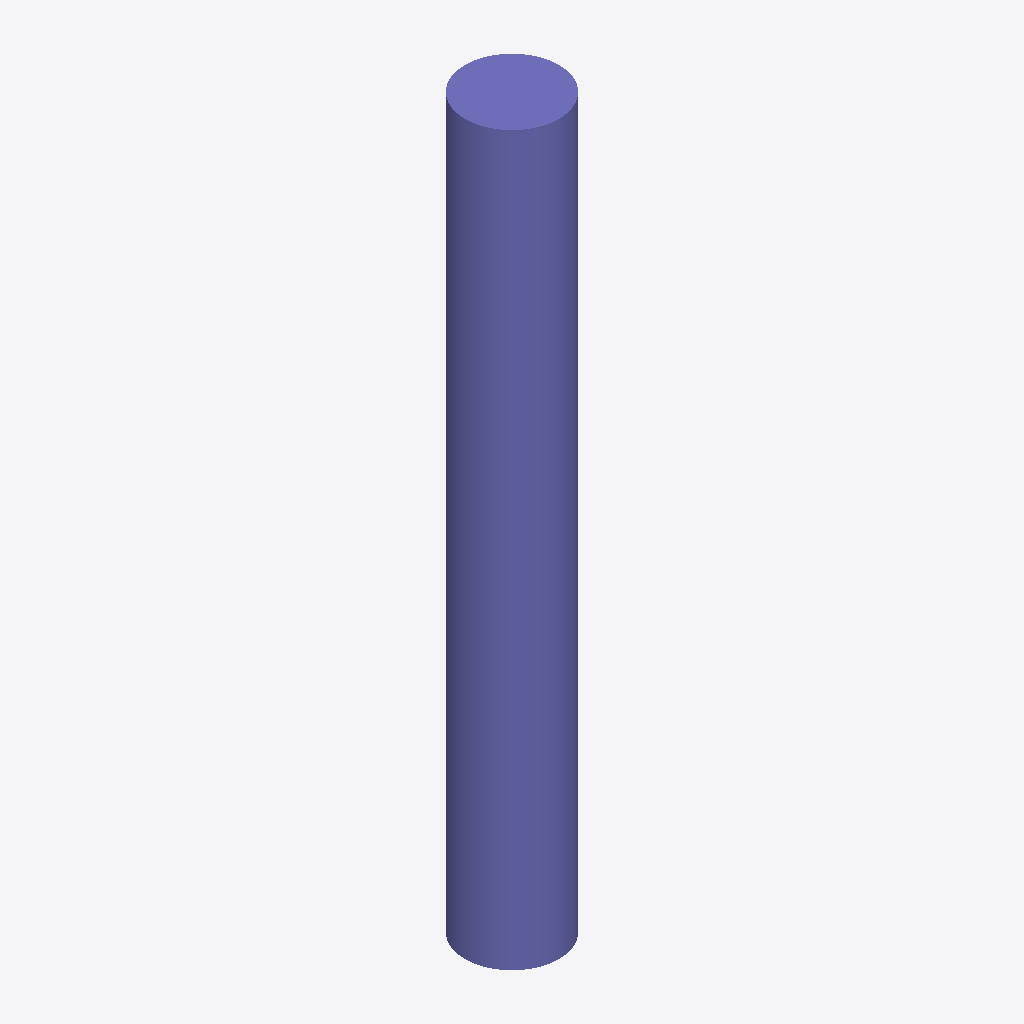
Isometric view of an IFC building model (IFC-SPF (STEP), schema IFC2X3, length unit metre), seen from the south-west, elements coloured by IFC class: 1 column (violet).
Extent 450.0 m × 450.0 m × 3500.0 m (x, y, z). Storeys (1): Default Building Storey at 0.00 m. Elements (1): 1 IfcColumn.

HEADER;
FILE_DESCRIPTION(('ViewDefinition [CoordinationView]'),'2;1');
FILE_NAME('/Users/macbook/Desktop/BIM/data/rst_advanced/IfcColumn34.ifc','2018-08-31T00:12:35-0400',('Unknown Author','info@ifctoolsproject.com'),('Unknown Organization'),'IFC Tools Project - IFC2x3 Java Toolbox','IFC2x3 Java Toolbox 2.0','Unknown Authorizer');
FILE_SCHEMA(('IFC2X3'));
ENDSEC;
DATA;
#50=IFCPROJECT('2kreHVCsL1rRYMGRQTR4a2',#42,'Default Project','Description of Default Project',$,$,$,(#45),#49);
#52=IFCBUILDING('2r$Pe7i052KeRzsgFTRUbT',#42,'Default Building','Description',$,#51,$,$,.ELEMENT.,$,$,$);
#53=IFCBUILDINGSTOREY('0qe1GiFj92P9ajGb3bt7lX',#42,'Default Building Storey','Description',$,#51,$,$,.ELEMENT.,$);
#1=IFCCOLUMN('18YHwga450Mw4Fy6M5t_8f',#2,'M_Concrete-Round-Column:450mm:122514',$,'450mm',#3,#4,'122514');
ENDSEC;
